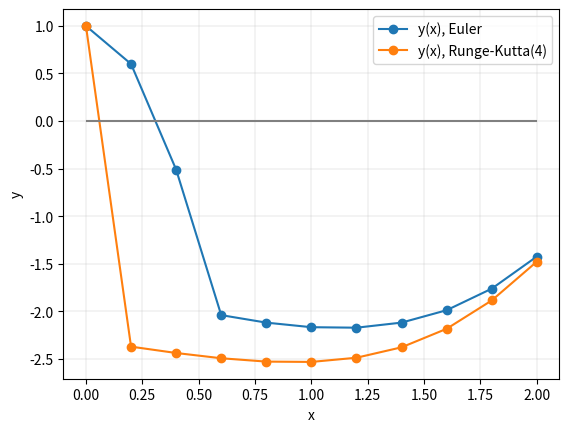

Write Python code to recreate this figure.
import matplotlib.pyplot as plt

ab = [0, 2]
h = 0.2
n = int((ab[1] - ab[0]) / h)
x = []
y = []

x_0 = ab[0]
x.append(x_0)
y_0 = 1
y.append(y_0)

def f_xy(x, y):
    return 0.4 * x ** 3 - 2 / y ** 2

for i in range(1, n + 1):
    x.append(ab[0] + i * h)
    y.append(y[i-1] + h * f_xy(x[i-1], y[i-1]))

#---------

k1 = []
k2 = []
k3 = []
k4 = []

y_k = [1]

for i in range(0, n):
    k1.append(h * f_xy(x[i], y_k[i]))
    k2.append(h * f_xy(x[i] + h / 2, y_k[i] + k1[i] / 2))
    k3.append(h * f_xy(x[i] + h / 2, y_k[i] + k2[i] / 2))
    k4.append(h * f_xy(x[i] + h, y_k[i] + k3[i]))
    y_k.append(y_k[i] + (k1[i] + 2 * k2[i] + 2 * k3[i] + k4[i]) / 6)


print("i  |   x   |     y     |   y_k  ")
print("---|-------|-----------|-----------")
for i in range(len(x)):
    print(f"{i:^2} | {round(x[i], 2):^5} |  {round(y[i], 4):^8} |  {round(y_k[i], 4):^5}")


plt.plot(x, y, label = "y(x), Euler", marker = 'o')
plt.plot(x, y_k, label = "y(x), Runge-Kutta(4)", marker = 'o')
plt.legend()
plt.xlabel("x")
plt.ylabel("y")
plt.grid(linewidth = 0.2)
plt.hlines(0, ab[0], ab[1], color = 'gray')

plt.show()
